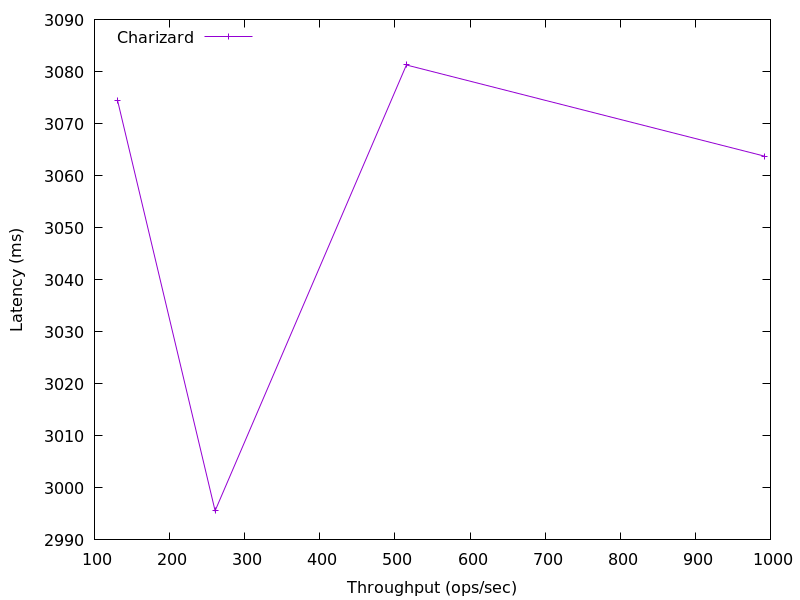

The file beside this chart, header and first rows:
992.0400179043926, 3063.739844096002
515.3, 3081
260.6, 2996
130.6, 3075
